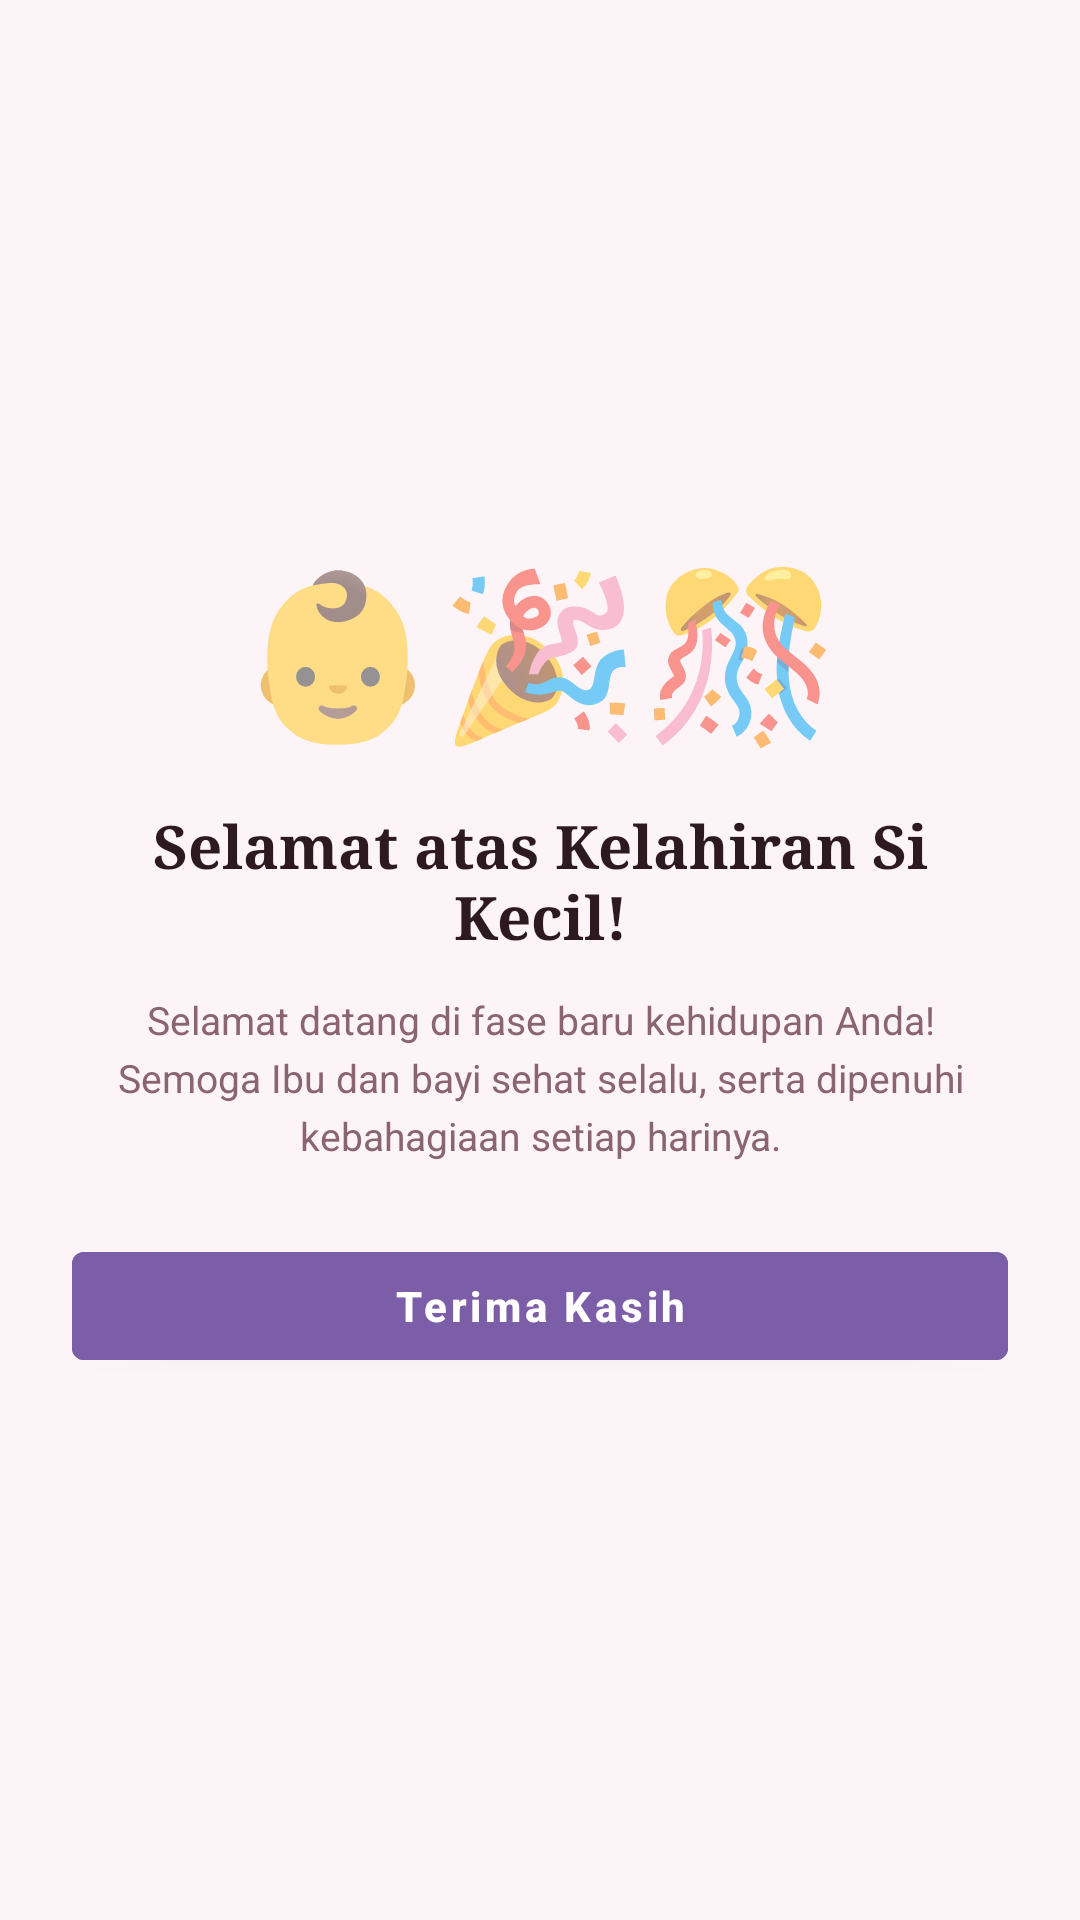

Write the Android layout XML for this screen, with the resource values it uses.
<!-- AndroidManifest.xml: application theme Theme.CycleSync -->
<!-- res/layout/dialog_congratulations.xml -->
<?xml version="1.0" encoding="utf-8"?>
<LinearLayout xmlns:android="http://schemas.android.com/apk/res/android"
    android:layout_width="match_parent"
    android:layout_height="wrap_content"
    android:orientation="vertical"
    android:padding="24dp"
    android:gravity="center"
    android:background="@drawable/bg_dialog_pregnancy">

    <TextView
        android:layout_width="wrap_content"
        android:layout_height="wrap_content"
        android:text="👶🎉🎊"
        android:textSize="54sp"
        android:layout_marginBottom="16dp"/>

    <TextView
        android:layout_width="wrap_content"
        android:layout_height="wrap_content"
        android:text="Selamat atas Kelahiran Si Kecil!"
        android:textSize="20sp"
        android:textStyle="bold"
        android:textColor="@color/pt"
        android:gravity="center"
        android:layout_marginBottom="12dp"
        android:fontFamily="serif"/>

    <TextView
        android:layout_width="wrap_content"
        android:layout_height="wrap_content"
        android:text="Selamat datang di fase baru kehidupan Anda! Semoga Ibu dan bayi sehat selalu, serta dipenuhi kebahagiaan setiap harinya."
        android:textSize="13sp"
        android:textColor="@color/pm"
        android:gravity="center"
        android:layout_marginBottom="24dp"
        android:lineSpacingExtra="4dp"/>

    <Button
        android:id="@+id/btnDismissCongrats"
        android:layout_width="match_parent"
        android:layout_height="48dp"
        android:text="Terima Kasih"
        android:textColor="@color/white"
        android:backgroundTint="@color/purple"
        android:textAllCaps="false"
        android:textStyle="bold"/>

</LinearLayout>
<!-- resources referenced by this layout -->
<resources>
  <color name="pm">#8A6470</color>
  <color name="pt">#2C1A20</color>
  <color name="purple">#7B5EA7</color>
  <color name="white">#FFFFFF</color>
  <style name="Theme.CycleSync" parent="Theme.MaterialComponents.Light.NoActionBar">
          <item name="colorPrimary">@color/primary</item>
          <item name="colorPrimaryDark">@color/primary_dark</item>
          <item name="colorAccent">@color/primary</item>
          <item name="android:windowBackground">@color/bg_main</item>
          <item name="android:statusBarColor">@android:color/transparent</item>
          <item name="android:windowLightStatusBar">true</item>
      </style>
  <color name="primary">#D4607A</color>
  <color name="primary_dark">#C94D68</color>
  <color name="bg_main">#FDF4F7</color>
</resources>
